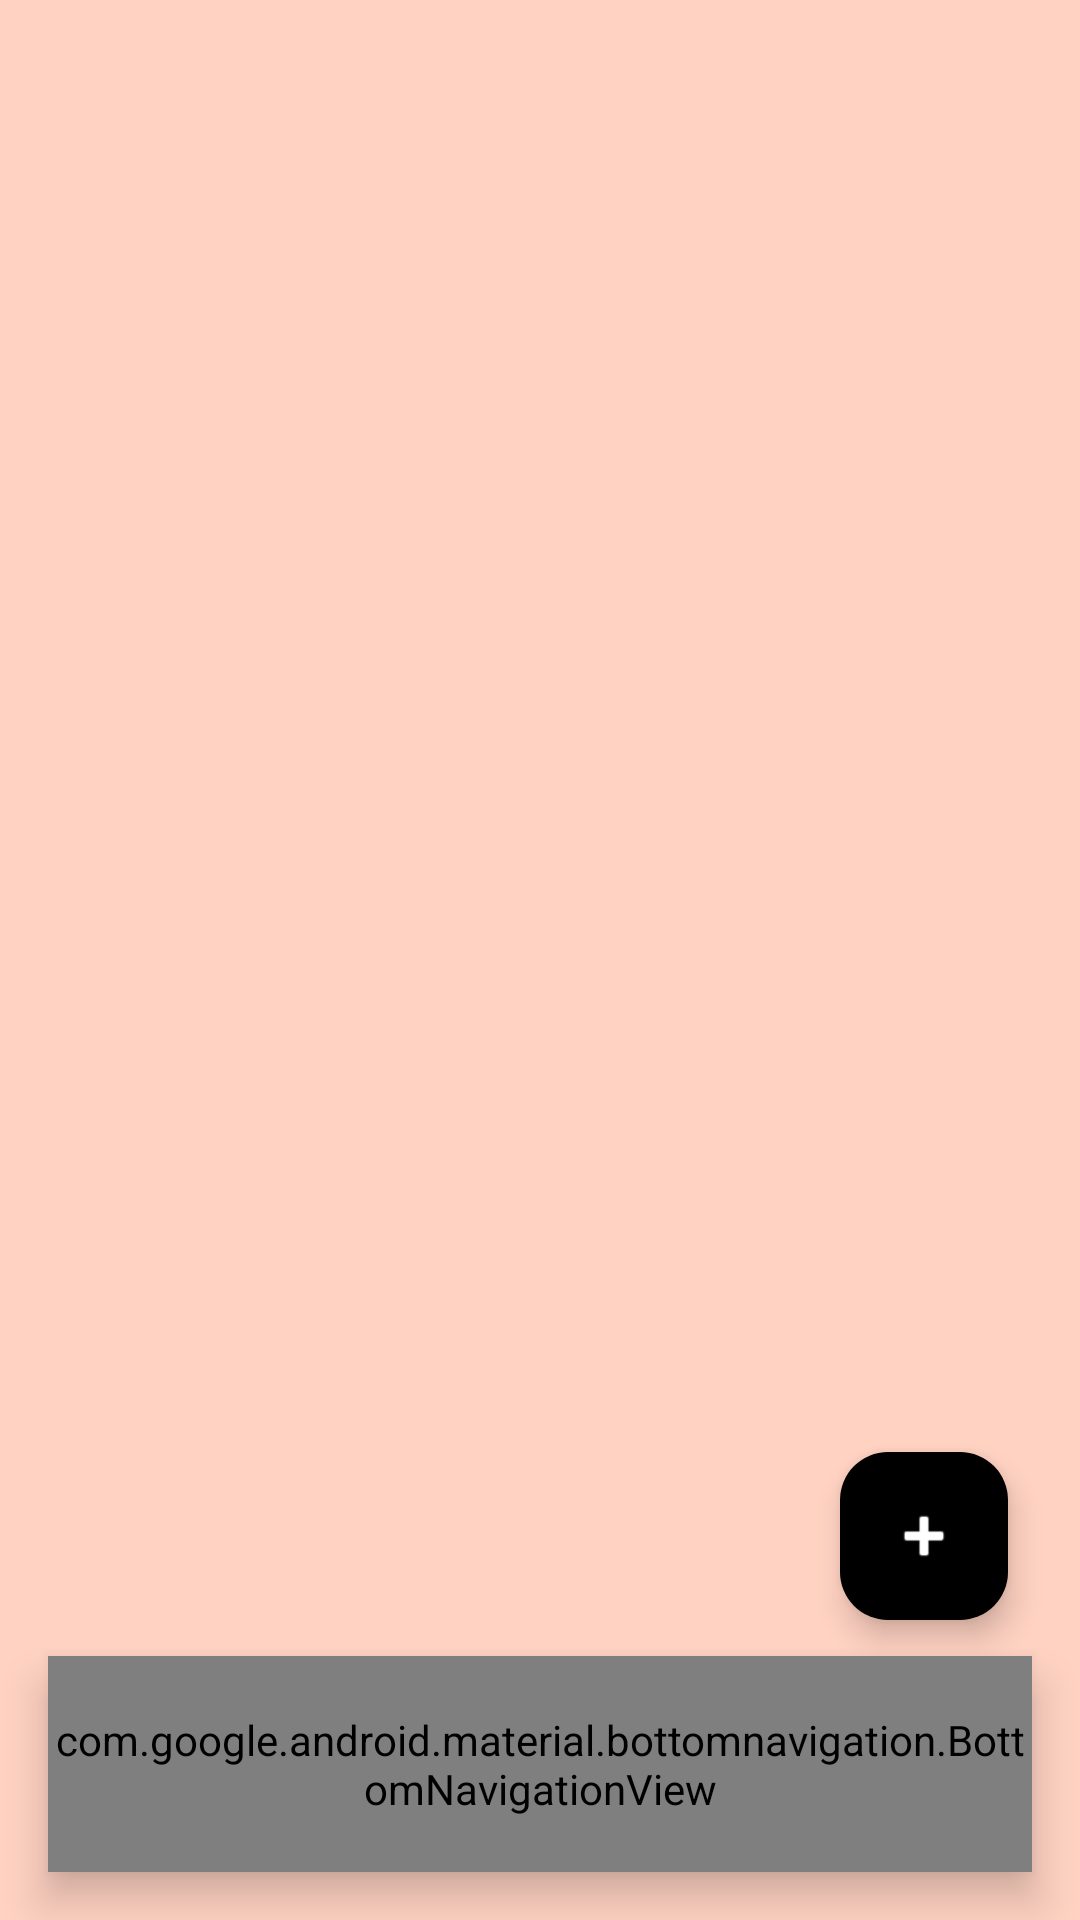

Android layout source for this screen:
<!-- AndroidManifest.xml: activity theme Theme.KutiraKushala -->
<!-- res/layout/activity_main.xml -->
<?xml version="1.0" encoding="utf-8"?>
<androidx.constraintlayout.widget.ConstraintLayout xmlns:android="http://schemas.android.com/apk/res/android"
    xmlns:app="http://schemas.android.com/apk/res-auto"
    android:layout_width="match_parent"
    android:layout_height="match_parent"
    android:background="@color/bg_light">

    <androidx.fragment.app.FragmentContainerView
        android:id="@+id/nav_host_fragment"
        android:layout_width="0dp"
        android:layout_height="0dp"
        app:layout_constraintBottom_toTopOf="@+id/bottom_navigation"
        app:layout_constraintEnd_toEndOf="parent"
        app:layout_constraintStart_toStartOf="parent"
        app:layout_constraintTop_toTopOf="parent" />

    <com.google.android.material.bottomnavigation.BottomNavigationView
        android:id="@+id/bottom_navigation"
        android:layout_width="0dp"
        android:layout_height="72dp"
        android:layout_marginStart="16dp"
        android:layout_marginEnd="16dp"
        android:layout_marginBottom="16dp"
        android:background="@drawable/bottom_nav_pill_bg"
        android:elevation="8dp"
        app:itemIconTint="@color/nav_item_color"
        app:itemTextColor="@color/nav_item_color"
        app:labelVisibilityMode="labeled"
        app:layout_constraintBottom_toBottomOf="parent"
        app:layout_constraintEnd_toEndOf="parent"
        app:layout_constraintStart_toStartOf="parent"
        app:menu="@menu/bottom_nav_menu" />

    <com.google.android.material.floatingactionbutton.FloatingActionButton
        android:id="@+id/fab_add_product"
        android:layout_width="wrap_content"
        android:layout_height="wrap_content"
        android:layout_marginEnd="24dp"
        android:layout_marginBottom="100dp"
        android:backgroundTint="@color/black"
        android:contentDescription="@string/app_icon_desc"
        android:src="@android:drawable/ic_input_add"
        app:layout_constraintBottom_toBottomOf="parent"
        app:layout_constraintEnd_toEndOf="parent"
        app:tint="@android:color/white" />

</androidx.constraintlayout.widget.ConstraintLayout>
<!-- resources referenced by this layout -->
<resources>
  <color name="bg_light">@color/peach_ice</color>
  <color name="black">#000000</color>
  <!-- drawable bottom_nav_pill_bg (drawable) -->
  <?xml version="1.0" encoding="utf-8"?>
  <shape xmlns:android="http://schemas.android.com/apk/res/android">
      <solid android:color="@color/soft_cream" />
      <corners android:radius="36dp" />
  </shape>
  <string name="app_icon_desc">App Icon</string>
  <style name="Theme.KutiraKushala" parent="Theme.Material3.DayNight.NoActionBar">
          <item name="colorPrimary">@color/primary_color</item>
          <item name="android:windowBackground">@color/bg_light</item>
          <item name="android:statusBarColor">@color/bg_light</item>
          <item name="android:windowLightStatusBar">true</item>
  
          <item name="colorSurface">@color/card_light</item>
          <item name="colorOnSurface">@color/text_primary_light</item>
          <item name="colorSurfaceVariant">@color/input_light</item>
          <item name="colorOnSurfaceVariant">@color/text_secondary_light</item>
      </style>
  <color name="peach_ice">#FFD2C2</color>
  <color name="soft_cream">#FFF9F7</color>
  <color name="primary_color">@color/aqua_mist</color>
  <color name="card_light">@color/aqua_mist</color>
  <color name="text_primary_light">@color/black</color>
  <color name="input_light">@color/soft_cream</color>
  <color name="text_secondary_light">@color/soft_cream</color>
  <color name="aqua_mist">#789A99</color>
</resources>
